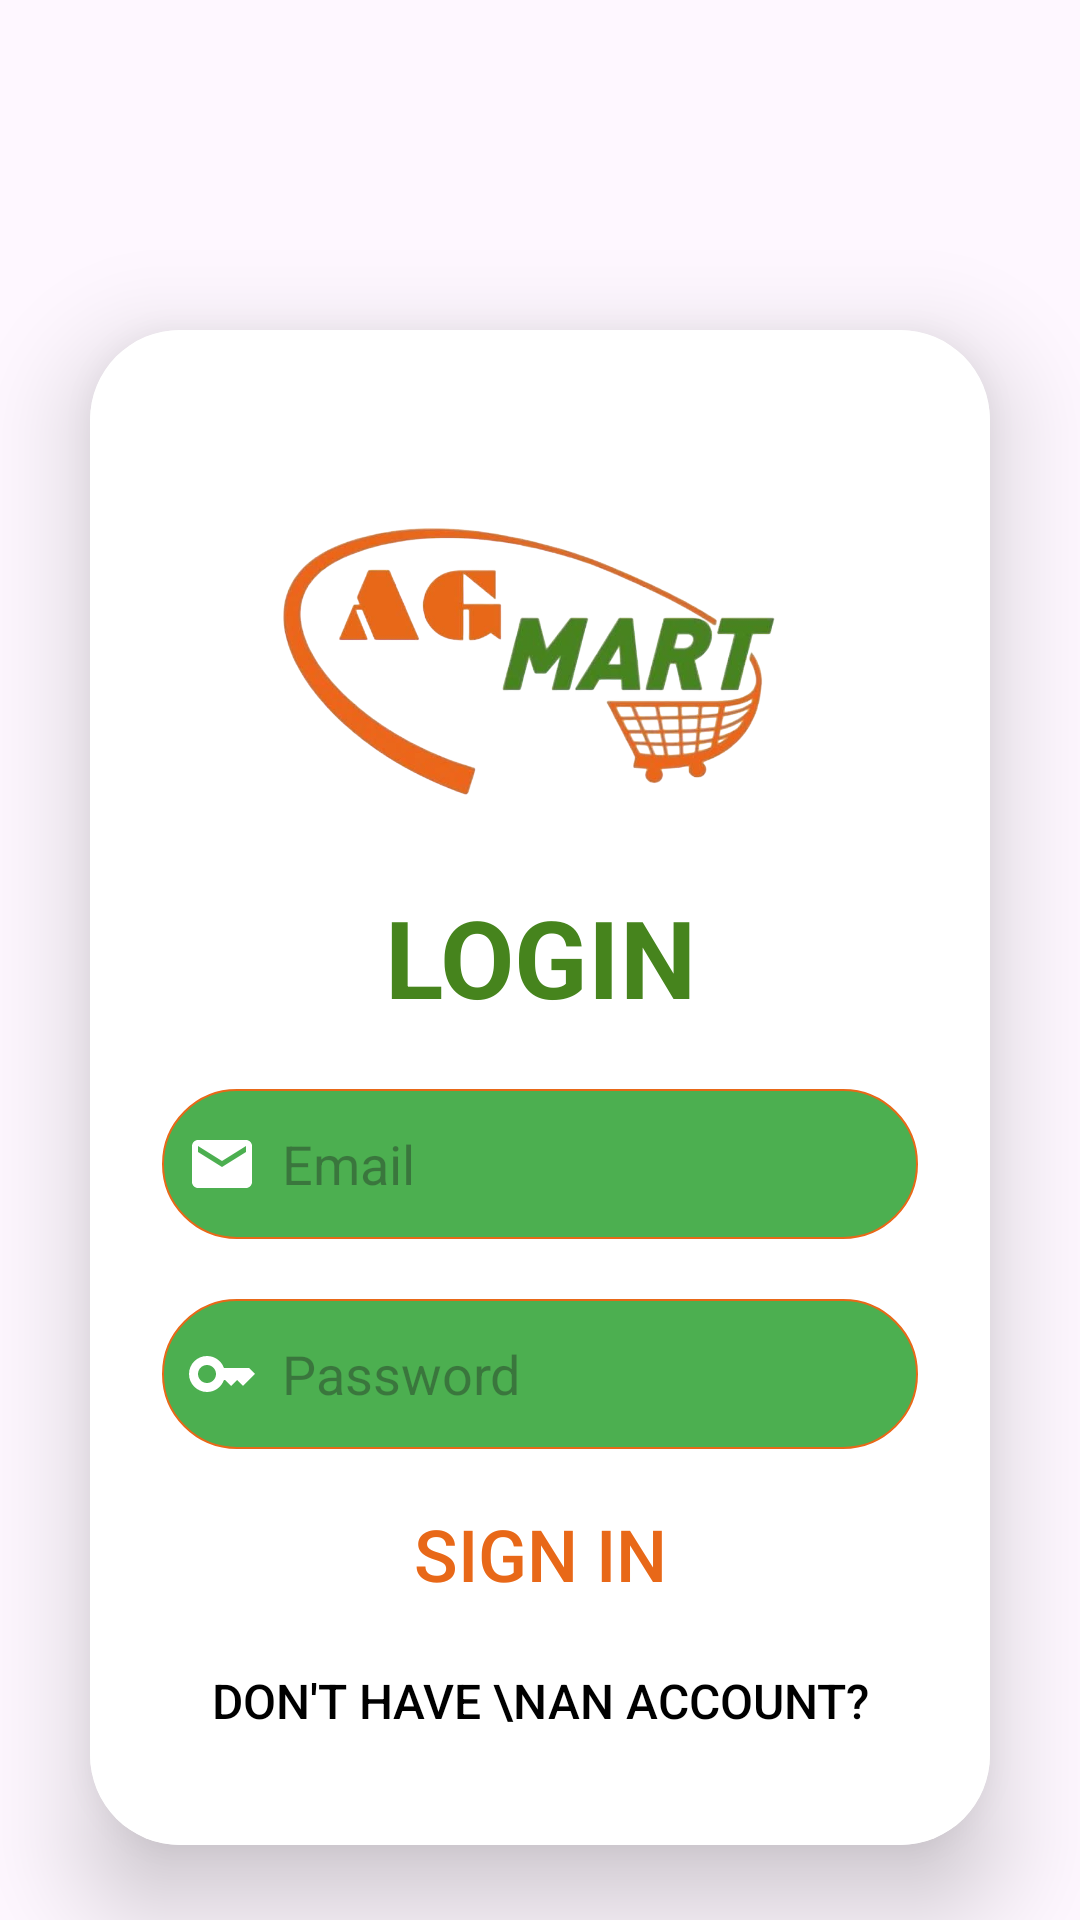

Here is an Android app screen rendered from its layout file. Give the layout XML and the strings, colors and styles it references.
<!-- AndroidManifest.xml: application theme Theme.AGMART -->
<!-- res/layout/activity_login.xml -->
<?xml version="1.0" encoding="utf-8"?>
<LinearLayout xmlns:android="http://schemas.android.com/apk/res/android"
    xmlns:app="http://schemas.android.com/apk/res-auto"
    xmlns:tools="http://schemas.android.com/tools"
    android:layout_width="match_parent"
    android:layout_height="match_parent"
    android:layout_gravity="center"
    android:orientation="vertical"
    tools:context=".LoginActivity">

    <androidx.cardview.widget.CardView
        android:layout_width="match_parent"
        android:layout_height="wrap_content"
        android:translationY="80dp"
        android:layout_margin="30dp"
        app:cardCornerRadius="30dp"
        app:cardElevation="20dp"
        tools:ignore="MissingConstraints">

        <LinearLayout
            android:layout_width="match_parent"
            android:layout_height="wrap_content"
            android:orientation="vertical"
            android:layout_gravity="center_horizontal"
            android:padding="24dp"
            android:background="@color/white">

            <ImageView
                android:id="@+id/logo"
                android:layout_width="match_parent"
                android:layout_height="220dp"
                app:srcCompat="@drawable/logo"
                android:layout_marginLeft="10dp"
                android:layout_marginRight="10dp"
                android:layout_marginTop="-30dp"/>

            <TextView
                android:layout_width="match_parent"
                android:layout_height="wrap_content"
                android:text="LOGIN"
                android:layout_marginTop="-30dp"
                android:textSize="36sp"
                android:textAlignment="center"
                android:textStyle="bold"
                android:textColor="@color/secondary"/>

            <EditText
                android:layout_width="match_parent"
                android:layout_height="50dp"
                android:id="@+id/signin_email"
                android:background="@drawable/edittext_background"
                android:layout_marginTop="20dp"
                android:padding="8dp"
                android:hint="Email"
                android:drawableLeft="@drawable/email"
                android:drawablePadding="8dp"
                />

            <EditText
                android:layout_width="match_parent"
                android:layout_height="50dp"
                android:id="@+id/signin_password"
                android:background="@drawable/edittext_background"
                android:layout_marginTop="20dp"
                android:padding="8dp"
                android:hint="Password"
                android:inputType="textPassword"
                android:drawableLeft="@drawable/key"
                android:drawablePadding="8dp"
                />

            <FrameLayout
                android:id="@+id/frame"
                android:layout_width="match_parent"
                android:layout_height="wrap_content"
                app:layout_constraintTop_toBottomOf="@+id/cardSignUp"
                >

                <Button
                    android:id="@+id/signinText"
                    android:layout_width="match_parent"
                    android:layout_height="50dp"
                    app:layout_constraintTop_toBottomOf="@+id/frame"
                    android:layout_marginStart="10dp"
                    android:layout_marginEnd="10dp"
                    android:layout_marginTop="10dp"
                    android:text="SIGN IN"
                    android:textSize="24dp"
                    android:background="@android:color/transparent"
                    android:clickable="true"
                    android:textColor="@color/basic_color"
                    />





            </FrameLayout>

            <Button
                android:id="@+id/signInDirect"
                android:layout_width="match_parent"
                android:layout_height="wrap_content"
                app:layout_constraintTop_toBottomOf="@+id/frame"
                android:layout_marginStart="10dp"
                android:layout_marginEnd="10dp"
                android:layout_marginTop="0dp"
                android:text="Don't have \nAn Account?"
                android:textSize="16dp"
                android:background="@android:color/transparent"
                android:clickable="true"
                android:textColor="@color/black"
                />

        </LinearLayout>

    </androidx.cardview.widget.CardView>



</LinearLayout>
<!-- resources referenced by this layout -->
<resources>
  <color name="basic_color">#E86818</color>
  <color name="black">#FF000000</color>
  <color name="secondary">#46841D</color>
  <color name="white">#FFFFFFFF</color>
  <!-- drawable edittext_background (drawable) -->
  <?xml version="1.0" encoding="utf-8"?>
  <shape xmlns:android="http://schemas.android.com/apk/res/android">
  
      <solid android:color="#4CAF50"/>
      <corners android:radius="30dp"/>
      <stroke android:color="@color/basic_color"/>
      <stroke android:width="0.5dp"/>
  
  </shape>
  <!-- drawable email (drawable) -->
  <vector android:height="24dp" android:tint="@color/blue_800"
      android:viewportHeight="24" android:viewportWidth="24"
      android:width="24dp" xmlns:android="http://schemas.android.com/apk/res/android">
      <path android:fillColor="@android:color/white" android:pathData="M20,4L4,4c-1.1,0 -1.99,0.9 -1.99,2L2,18c0,1.1 0.9,2 2,2h16c1.1,0 2,-0.9 2,-2L22,6c0,-1.1 -0.9,-2 -2,-2zM20,8l-8,5 -8,-5L4,6l8,5 8,-5v2z"/>
  </vector>
  <!-- drawable key (drawable) -->
  <vector android:height="24dp" android:tint="@color/blue_800"
      android:viewportHeight="24" android:viewportWidth="24"
      android:width="24dp" xmlns:android="http://schemas.android.com/apk/res/android">
      <path android:fillColor="@android:color/white" android:pathData="M21,10h-8.35C11.83,7.67 9.61,6 7,6c-3.31,0 -6,2.69 -6,6s2.69,6 6,6c2.61,0 4.83,-1.67 5.65,-4H13l2,2l2,-2l2,2l4,-4.04L21,10zM7,15c-1.65,0 -3,-1.35 -3,-3c0,-1.65 1.35,-3 3,-3s3,1.35 3,3C10,13.65 8.65,15 7,15z"/>
  </vector>
  <!-- drawable logo: png bitmap (drawable, 291116 bytes) -->
  <style name="Theme.AGMART" parent="Theme.MaterialComponents.DayNight.NoActionBar">
          
          <item name="colorPrimary">@color/basic_color</item>
          <item name="colorPrimaryVariant">@color/purple_700</item>
          <item name="colorOnPrimary">@color/white</item>
          
          <item name="colorSecondary">@color/teal_200</item>
          <item name="colorSecondaryVariant">@color/teal_700</item>
          <item name="colorOnSecondary">@color/black</item>
          
          <item name="android:statusBarColor">?attr/colorPrimaryVariant</item>
          
      </style>
  <color name="purple_700">#FF3700B3</color>
  <color name="teal_200">#FF03DAC5</color>
  <color name="teal_700">#FF018786</color>
</resources>
